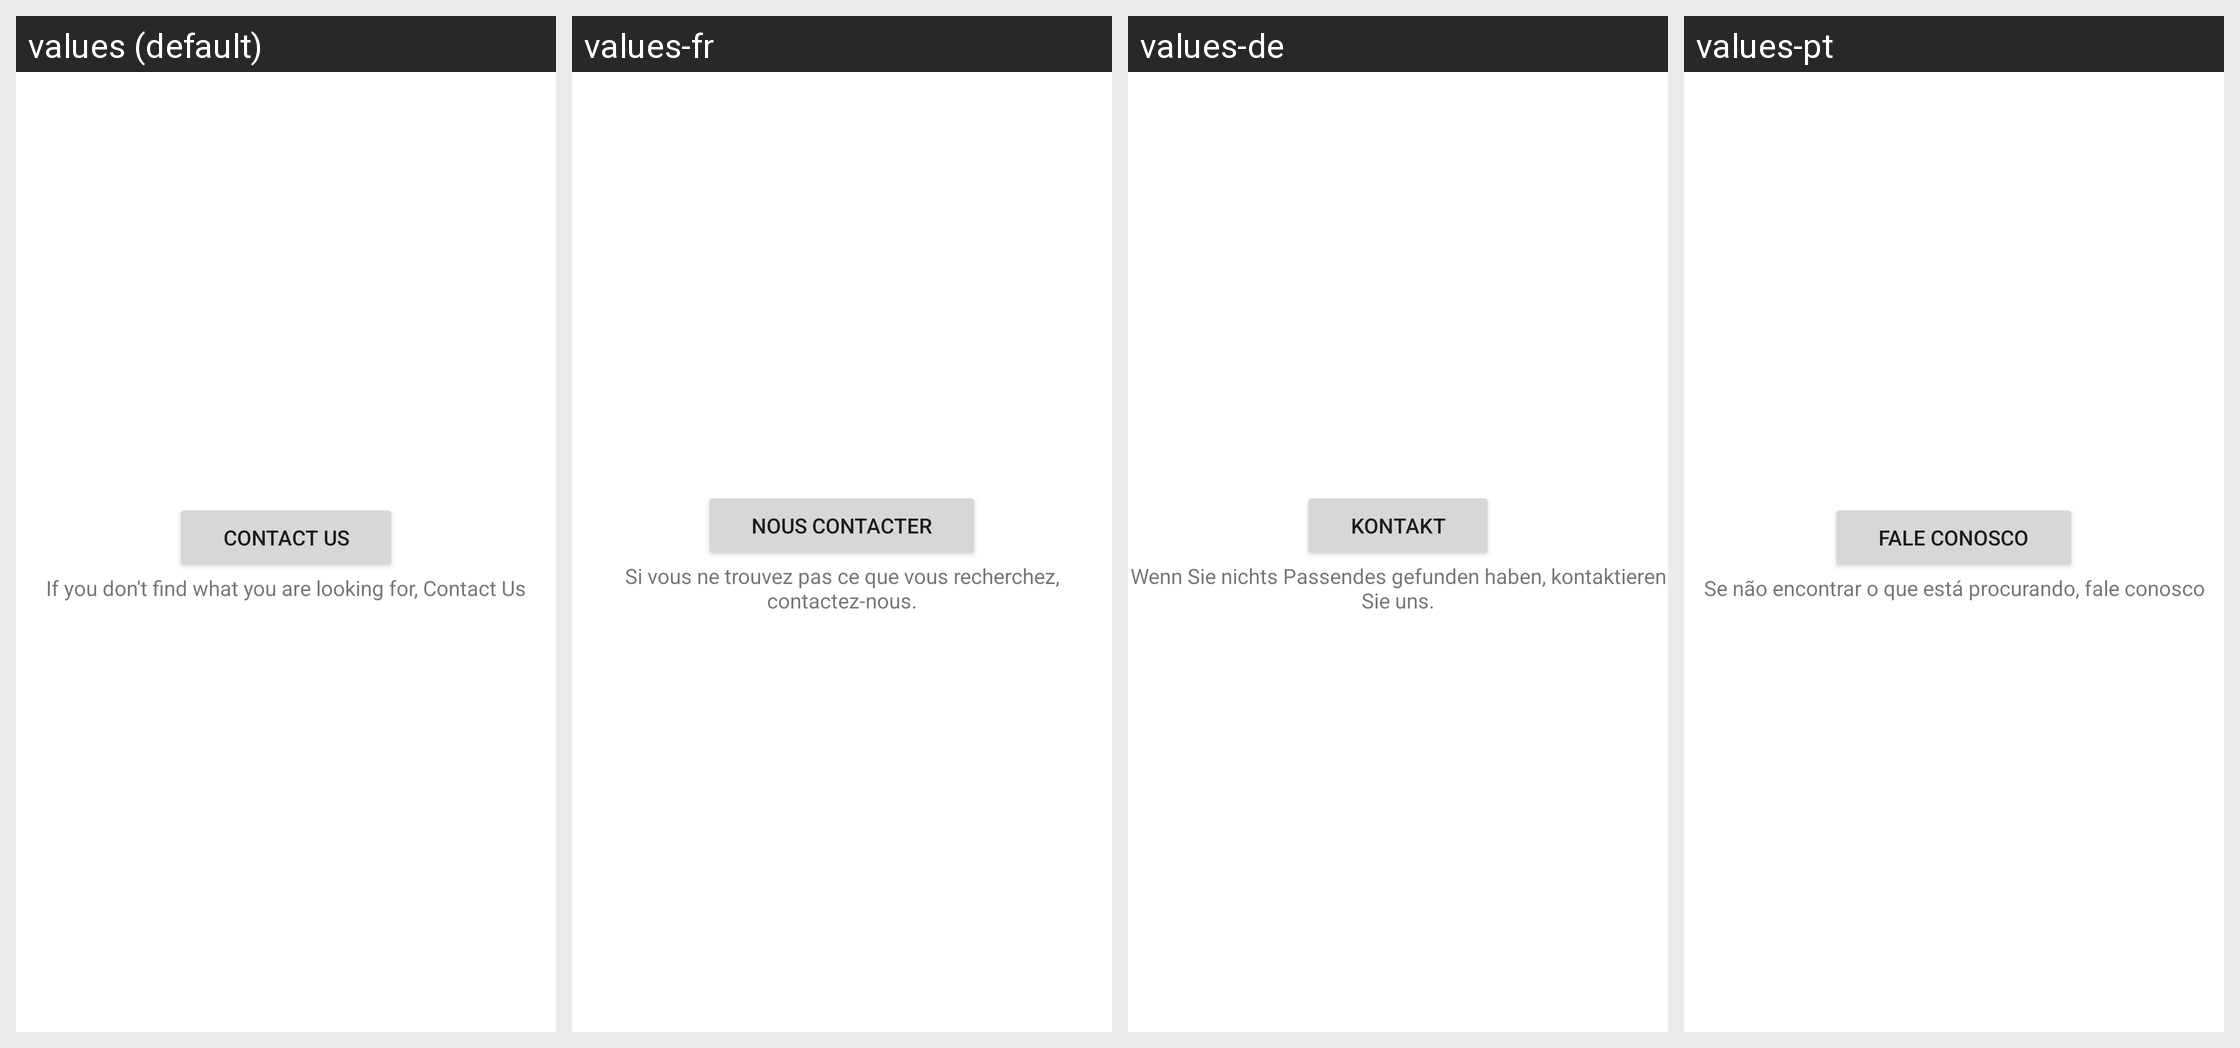

Strings drawn on this Android screen and how each of the app's shown locales translates them:
Android screen res/layout/mobihelp_contactus_footer.xml rendered under 4 locales, left to right: values (default), values-fr, values-de, values-pt. Device: Nexus 5 (rendered at 1080×1920; each locale shown at half size, 540×960, under a caption strip naming it); theme Theme.MaterialComponents.DayNight.NoActionBar.
Other locales in the repository, not shown: values-da, values-es, values-it, values-nb, values-nl, values-no, values-pl, values-ru, values-sv.
Strings drawn on this screen, with the default value and each locale's value (text and hints the layout hard-codes, and strings that could not be matched under every locale, appear in the picture but are not listed):

mobihelp_label_contact_us
  values: Contact Us
  values-fr: Nous contacter
  values-de: Kontakt
  values-pt: Fale conosco

mobihelp_label_contact_us_description_text
  values: If you don't find what you are looking for, Contact Us
  values-fr: Si vous ne trouvez pas ce que vous recherchez, contactez-nous.
  values-de: Wenn Sie nichts Passendes gefunden haben, kontaktieren Sie uns.
  values-pt: Se não encontrar o que está procurando, fale conosco
